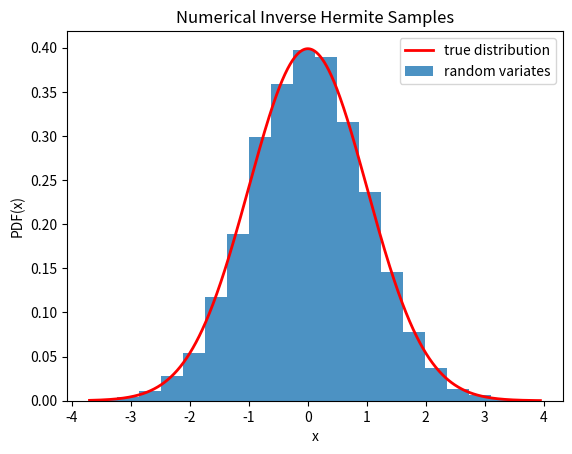

The script that saved this image:
import numpy as np
from scipy.stats.sampling import NumericalInverseHermite
from scipy.stats import norm
from scipy.special import ndtr
import matplotlib.pyplot as plt

class StandardNormal:

    def pdf(self, x):
        if False:
            print('Hello World!')
        return 1 / np.sqrt(2 * np.pi) * np.exp(-x ** 2 / 2)

    def cdf(self, x):
        if False:
            return 10
        return ndtr(x)
dist = StandardNormal()
urng = np.random.default_rng()
rng = NumericalInverseHermite(dist, random_state=urng)
rvs = rng.rvs(10000)
x = np.linspace(rvs.min() - 0.1, rvs.max() + 0.1, 1000)
fx = norm.pdf(x)
plt.plot(x, fx, 'r-', lw=2, label='true distribution')
plt.hist(rvs, bins=20, density=True, alpha=0.8, label='random variates')
plt.xlabel('x')
plt.ylabel('PDF(x)')
plt.title('Numerical Inverse Hermite Samples')
plt.legend()
plt.show()